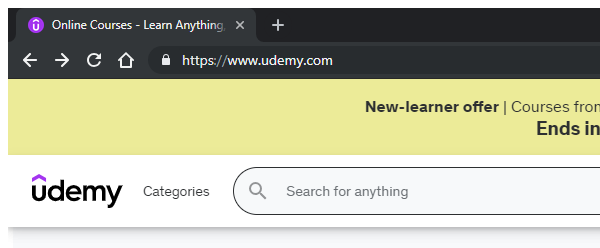
Task: Robotic Enterprise Framework
Workflow: LaunchUdemy

Step 1: Udemy Site Attach Browser by 'chrome.exe' in window '*Udemy*' (chrome.exe)

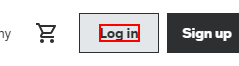
Step 2: find the element 'Log in'
